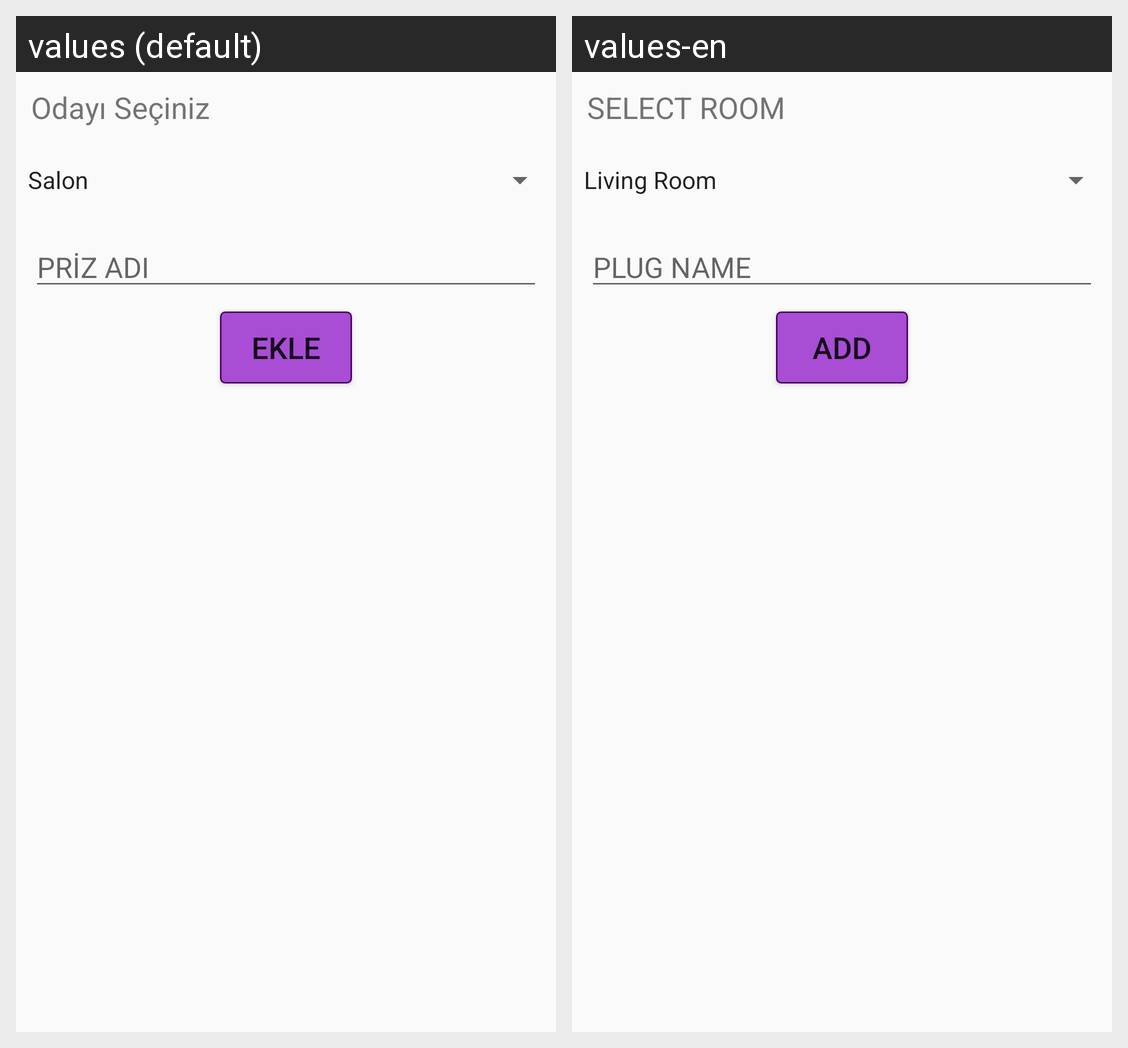

Translations of the strings shown on this Android screen, per locale in the grid:
Android screen res/layout/activity_new_plug.xml rendered under 2 locales, left to right: values (default), values-en. Device: Nexus 5 (rendered at 1080×1920; each locale shown at half size, 540×960, under a caption strip naming it); theme AppTheme.
Strings drawn on this screen, with the default value and each locale's value (text and hints the layout hard-codes, and strings that could not be matched under every locale, appear in the picture but are not listed):

chooseroom
  values: Odayı Seçiniz
  values-en: SELECT ROOM

plugname
  values: PRİZ ADI
  values-en: PLUG NAME

add
  values: EKLE
  values-en: ADD
